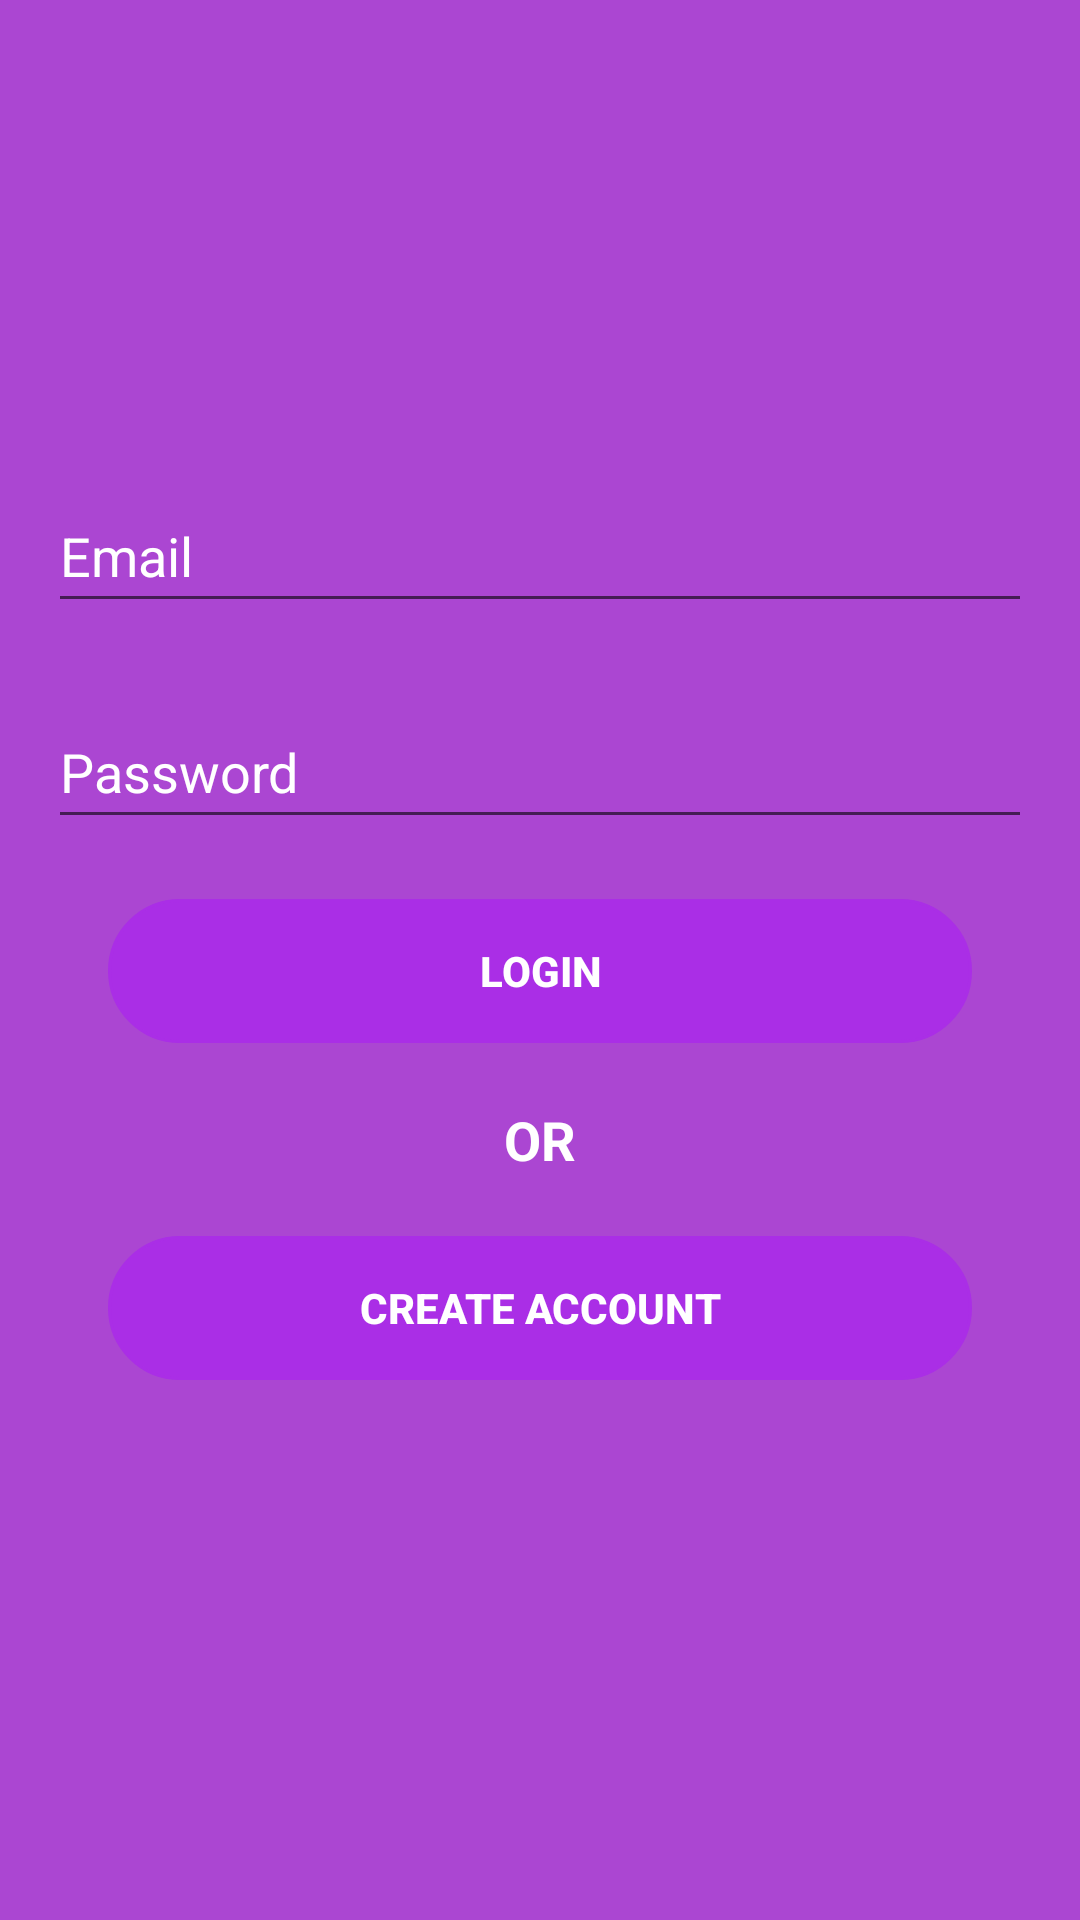

Android layout source for this screen:
<!-- AndroidManifest.xml: application theme Theme.QuizApp -->
<!-- res/layout/activity_login.xml -->
<?xml version="1.0" encoding="utf-8"?>
<LinearLayout xmlns:android="http://schemas.android.com/apk/res/android"
    xmlns:tools="http://schemas.android.com/tools"
    android:layout_width="match_parent"
    android:layout_height="match_parent"
    android:background="#AB46D2"
    android:gravity="center"
    android:orientation="vertical"
    android:padding="16dp"
    tools:context=".Activities.LoginActivity">


    <ProgressBar
        android:id="@+id/login_progress"
        style="?android:attr/progressBarStyleLarge"
        android:layout_width="wrap_content"
        android:layout_height="wrap_content"
        android:visibility="gone" />

    <LinearLayout
        android:id="@+id/email_login_form"
        android:layout_width="match_parent"
        android:layout_height="wrap_content"
        android:orientation="vertical" />

    <AutoCompleteTextView
        android:id="@+id/email"
        android:layout_width="match_parent"
        android:layout_height="wrap_content"
        android:hint="@string/email_hint"
        android:inputType="textEmailAddress"
        android:maxLines="1"
        android:minHeight="48dp"
        android:textColor="@color/white"
        android:textColorHint="@color/white" />

    <AutoCompleteTextView
        android:id="@+id/password"
        android:layout_width="match_parent"
        android:layout_height="wrap_content"
        android:layout_marginTop="24dp"
        android:textDirection="locale"
        android:textAlignment="viewStart"
        android:hint="@string/password_hint"
        android:inputType="textPassword"
        android:maxLines="1"
        android:minHeight="48dp"
        android:textColor="@color/white"
        android:textColorHint="@color/white" />

    <Button
        android:id="@+id/email_sign_in_button"
        style="@style/ButtonStyle"
        android:layout_width="match_parent"
        android:layout_height="wrap_content"
        android:text="@string/login_text"
        android:textStyle="bold"
        android:textColor="#FFFFFF"
        android:backgroundTint="#AA2EE6"
        android:background="@drawable/round"
        android:layout_margin="20dp"/>

    <TextView
        android:layout_width="match_parent"
        android:layout_height="wrap_content"
        android:gravity="center_horizontal"
        android:text="@string/or_text_"
        android:textColor="@color/white"
        android:textSize="18sp"
        android:textStyle="bold" />


    <Button
        android:id="@+id/create_acct_button_login"
        android:layout_width="match_parent"
        android:layout_height="wrap_content"
        android:text="@string/create_text"
        android:textStyle="bold"
        android:textColor="#FFFFFF"
        android:backgroundTint="#AA2EE6"
        android:background="@drawable/round"
        android:layout_margin="20dp"/>


</LinearLayout>
<!-- resources referenced by this layout -->
<resources>
  <color name="white">#FFFFFFFF</color>
  <!-- drawable round (drawable) -->
  <?xml version="1.0" encoding="utf-8"?>
  <selector xmlns:android="http://schemas.android.com/apk/res/android">
          <item>
              <shape android:shape="rectangle">
                  <corners android:radius="160dp" />
                  <stroke
                      android:width="1dp"
                      />
              </shape>
          </item>
  </selector>
  <string name="create_text">Create Account</string>
  <string name="email_hint">Email</string>
  <string name="login_text">Login</string>
  <string name="or_text_">OR</string>
  <string name="password_hint">Password</string>
  <style name="ButtonStyle">
          <item name="android:layout_height">64dp</item>
          <item name="android:layout_margin">@dimen/button_margin</item>
          <item name="android:backgroundTint">#6D101326</item>
          <item name="android:textColor">@color/button_text_color</item>
      </style>
  <style name="Theme.QuizApp" parent="Theme.MaterialComponents.DayNight.NoActionBar">
          
          <item name="colorPrimary">@color/purple_500</item>
          <item name="colorPrimaryVariant">@color/purple_700</item>
          <item name="colorOnPrimary">@color/white</item>
          
          <item name="colorSecondary">@color/teal_200</item>
          <item name="colorSecondaryVariant">@color/teal_700</item>
          <item name="colorOnSecondary">@color/black</item>
          
          <item name="android:statusBarColor" tools:targetApi="l">?attr/colorPrimaryVariant</item>
          
          <item name="android:windowActivityTransitions">true</item>
          <item name="android:windowEnterTransition">@transition/trans_anim</item>
          <item name="android:windowExitTransition">@transition/trans_anim</item>
  
  
      </style>
  <color name="button_text_color">#0D9B7B</color>
  <color name="purple_500">#9126bd</color>
  <color name="purple_700">#9126bd</color>
  <color name="teal_200">#ab2fb7</color>
  <color name="teal_700">#ab2fb7</color>
  <color name="black">#FF000000</color>
</resources>
